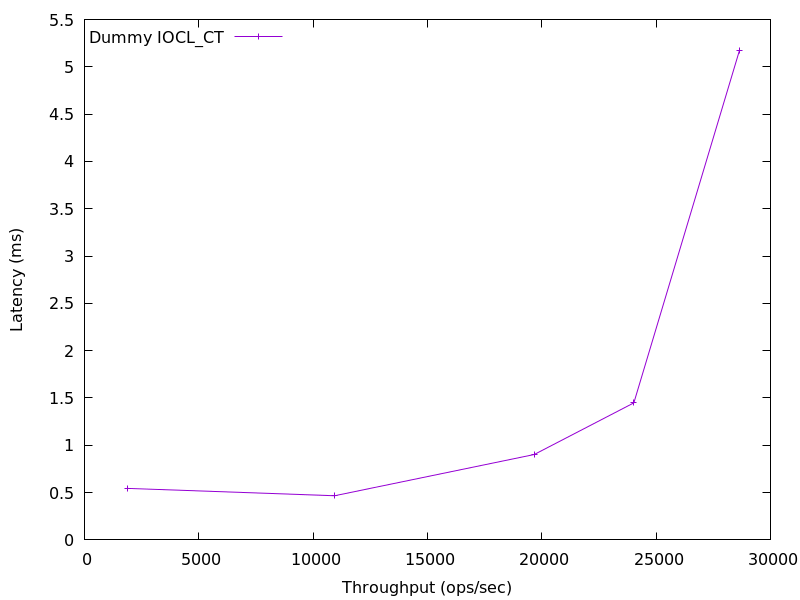

Data behind this chart, as committed beside it:
1874.1583040765781, 0.5445184000000001
10938, 0.4667
19668, 0.9026
24026, 1.448
28637, 5.167
